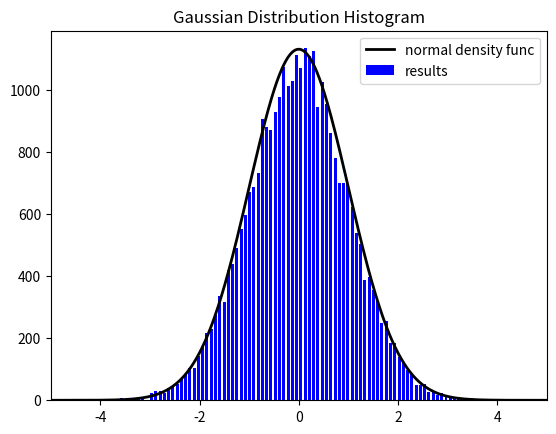

The script that saved this image:
import math
import numpy as np
import time
import matplotlib.pyplot as plt


class URandoGenerator:
    def __init__(self, alpha, beta, m):
        self.a = alpha
        self.b = beta
        self.m = m
        self.x0 = None
        self.x = self.x0

    def seed(self, seed):
        self.x = seed

    def next(self):
        self.x = (self.a * self.x + self.b) % self.m
        return (2 * self.x / self.m) - 1

    def reset(self):
        self.x = self.x0

    def generate(self, count):
        return [self.next() for i in range(count)]


def do_histo_plot(seq, title=""):
    title = "histo_" + title
    nums = seq
    hist, bins = np.histogram(nums, bins=100)
    width = 0.7 * (bins[1] - bins[0])
    center = (bins[:-1] + bins[1:]) / 2
    plt.bar(center, hist, align='center', width=width)
    plt.title(title)
    plt.savefig(title)
    plt.show()


def get_auto_correlation(seq, m, distance=500, title=""):
    title = "correlation_" + title
    # k_vals = range(distance)
    # func = [sum([seq[n] * seq[(n + k) % m] for n in range(m)]) / m for k in k_vals]
    # plt.plot(k_vals, func)
    dft = np.fft.fft(seq)
    idft = np.fft.ifft([(abs(q) ** 2) / m for q in dft]).real
    x = np.arange(0, 2 ** 16)
    plt.plot(x, idft, linestyle='', marker='o', markersize=3)
    plt.title(title)
    plt.savefig(title)
    plt.show()


def gaussian(pts):
    m = 2 ** 16
    X = URandoGenerator(4 * 17 + 1, 31, m)
    Y = URandoGenerator(4 * 19 + 1, 67, m)
    X.seed(503)
    Y.seed(244)
    x_vals = X.generate(pts)
    y_vals = Y.generate(pts)
    points = \
        [
            (x_vals[i], y_vals[i]) for i in range(pts)
            if x_vals[i] ** 2 + y_vals[i] ** 2 <= 1
        ]
    r_vals = \
        [math.sqrt((points[i][0] ** 2 + points[i][1] ** 2)) for i in range(len(points))]

    theta_vals = \
        [math.acos(points[i][0] / r_vals[i]) for i in range(len(points))]

    N1 = \
        [2 * math.sqrt(-math.log(r_vals[i])) * math.cos(theta_vals[i]) for i in range(len(points))]

    N2 = \
        [2 * math.sqrt(-math.log(r_vals[i])) * math.cos(theta_vals[i]) for i in range(len(points))]

    N = [*N1, *N2]

    hist, bins = np.histogram(N, bins=100)
    width = 0.7 * (bins[1] - bins[0])
    center = (bins[:-1] + bins[1:]) / 2
    plt.bar(center, hist, align='center', width=width, color='blue', label='results')

    plt.xlim([-5, 5])
    # plt.scatter([p[0] for p in points], [p[1] for p in points])
    vals = np.arange(-5, 5, 0.01)
    f = lambda x: np.exp(-x ** 2 / 2) / np.sqrt(2 * np.pi)
    plt.plot(vals, (max(hist)/0.40)*f(vals), 'k-', linewidth=2, label='normal density func')
    plt.legend()
    title = "Gaussian Distribution Histogram"
    plt.title(title)
    plt.savefig(title)
    plt.show()


def main():
    # m = 2 ** 16  # the only prime factor of this is 2
    # a = 16 + 1  # 16 % 4 == 0 and 16 % 2 == 0. Add one to 16 to obtain an appropriate alpha
    # b = 19  # 19 shares no prime factors with M
    # rng = URandoGenerator(a, b, m)  # make the rando generator
    # rng.seed(42)  # the answer to everything
    # seq = rng.generate(rng.m)
    # do_histo_plot(seq)
    # get_auto_correlation(seq, m=m, distance=100)
    gaussian(20000)


main()
